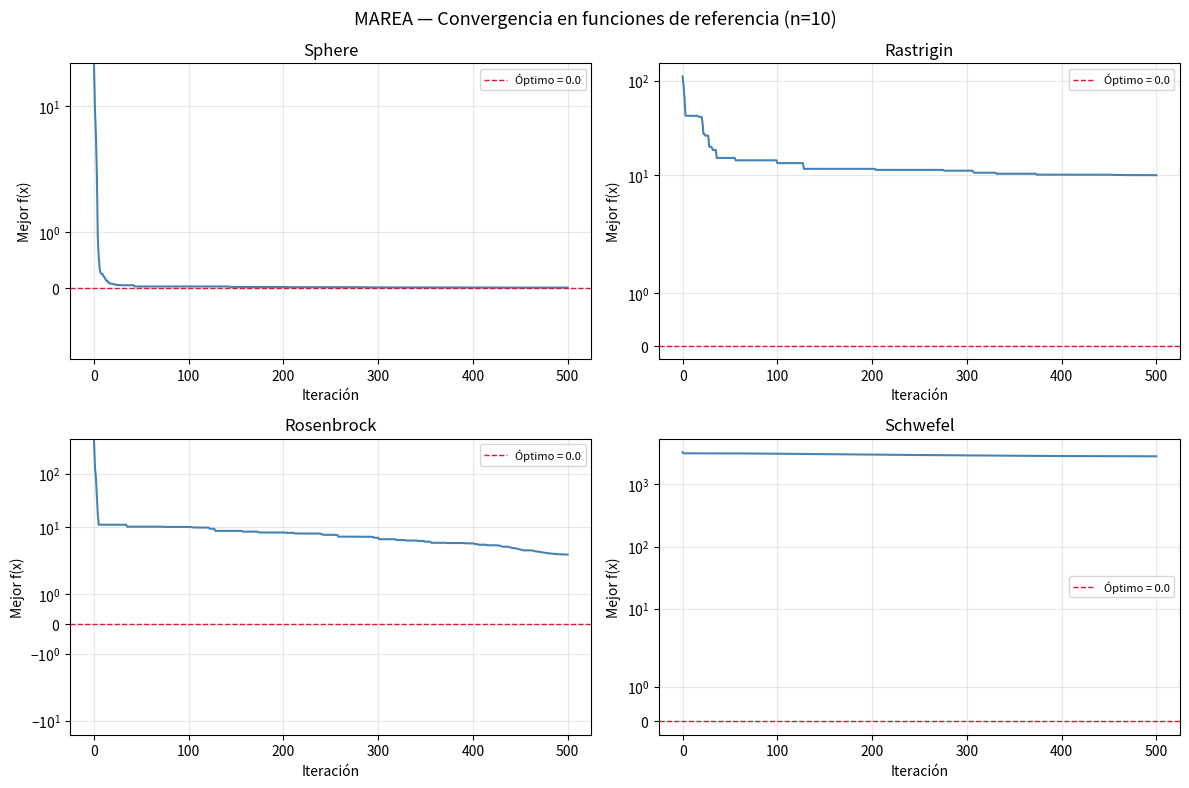

Write the Python code that produced this figure. (Note: this script raises an exception after producing the figure.)
"""
MAREA - Metaheuristic Algorithm for Regulated Exploration and Adaptation
Formulación genérica basada en ALGO.pdf (formulación AGEO)

Ecuación de actualización:
  X^(t+1)_i = X^t_i + α_t(X^t_g - X^t_i) + β_t(μ^t - X^t_i) + γ_t·ξ^t_i

Verificación sobre funciones de referencia estándar.

Parámetros calibrados (grid search normalizado, 80 configs × 15 semillas):
  N=80, alpha_min=0.1, alpha_max=0.99, beta_max=0.3, gamma_max=0.2
  Mejora sobre configuración inicial: 34.9% (score normalizado 0.65 vs 1.00)
  Fecha de calibración: 2026-05-12
"""

import numpy as np
import matplotlib.pyplot as plt
from dataclasses import dataclass
from typing import Callable


# ─── Parámetros del algoritmo ────────────────────────────────────────────────

@dataclass
class MAREAParams:
    N: int   = 80       # tamaño de la población  [calibrado: 40→80]
    T: int   = 500      # iteraciones máximas
    alpha_min: float = 0.1
    alpha_max: float = 0.99   # [calibrado: 0.9→0.99]
    beta_max:  float = 0.3    # [calibrado: 0.5→0.3]
    gamma_max: float = 0.2    # [calibrado: 0.3→0.2]
    # ── Parada anticipada ────────────────────────────────────────────────────
    # DESACTIVADA por defecto. El protocolo CEC exige agotar MaxFES: si el
    # algoritmo abandona antes, compite con una fracción del presupuesto de sus
    # competidores y la comparación deja de ser válida.
    # Poner early_stop=True sólo para reproducir la variante con parada
    # anticipada (ablación).
    early_stop:  bool  = False
    tol_fitness: float = 1e-6   # variación mínima del mejor fitness
    tol_iters:   int   = 30     # iteraciones sin mejora para parar
    tol_var:     float = 1e-8   # varianza poblacional mínima
    # ── Escala del término de diversificación ────────────────────────────────
    # gamma_max multiplica xi ~ U(-1,1) en unidades ABSOLUTAS y se calibró en
    # dominios de ancho ~10.24 (Sphere/Rastrigin), donde 0.2 es el 2% del ancho.
    # En CEC el dominio es [-100,100] y ese mismo 0.2 pasa a ser el 0.1%: el
    # termino de diversificacion queda inerte. gamma_rel=True lo reescala por
    # (U-L)/CAL_WIDTH, preservando la razon gamma/ancho de la calibracion.
    # Es el equivalente de sigma_rel en marea_bio_benchmark.py; sirve para el
    # 2x2 que separa el efecto de la escala del efecto de la formulacion.
    gamma_rel:   bool  = False


# ─── Coeficientes de fase ────────────────────────────────────────────────────

CAL_WIDTH = 10.24   # ancho del dominio donde se calibro gamma_max


def alpha(t: int, T: int, p: MAREAParams) -> float:
    """Intensificación: crece linealmente de α_min a α_max."""
    return p.alpha_min + (p.alpha_max - p.alpha_min) * (t / T)

def beta(t: int, T: int, p: MAREAParams) -> float:
    """Exploración estructurada: decrece de β_max a 0."""
    return p.beta_max * (1 - t / T)

def gamma(t: int, T: int, p: MAREAParams) -> float:
    """Diversificación: decrece de γ_max a 0."""
    return p.gamma_max * (1 - t / T)


# ─── Algoritmo principal ─────────────────────────────────────────────────────

def marea(f: Callable, bounds: list[tuple], p: MAREAParams = MAREAParams(),
          maximize: bool = False, seed: int = 42) -> dict:
    """
    Ejecuta MAREA sobre la función f.

    Args:
        f:        función objetivo f: R^n -> R (minimización por defecto)
        bounds:   lista de (L_j, U_j) por dimensión
        p:        parámetros del algoritmo
        maximize: si True, maximiza f
        seed:     semilla para reproducibilidad

    Returns:
        dict con best_x, best_f, history (mejor fitness por iteración)
    """
    rng = np.random.default_rng(seed)
    n   = len(bounds)
    L   = np.array([b[0] for b in bounds])
    U   = np.array([b[1] for b in bounds])
    sign = -1 if maximize else 1
    g_scale = float(np.mean(U - L) / CAL_WIDTH) if p.gamma_rel else 1.0

    # Inicialización uniforme
    X = rng.uniform(L, U, size=(p.N, n))
    F = np.array([sign * f(X[i]) for i in range(p.N)])

    best_idx = np.argmin(F)
    X_g = X[best_idx].copy()
    f_g = F[best_idx]

    history = [sign * f_g]
    no_improve = 0

    for t in range(1, p.T + 1):
        at = alpha(t, p.T, p)
        bt = beta(t,  p.T, p)
        gt = gamma(t, p.T, p) * g_scale

        mu = X.mean(axis=0)                              # centro de masa
        xi = rng.uniform(-1, 1, size=(p.N, n))          # perturbación

        # Ecuación de actualización (Ec. 1 de ALGO.pdf)
        X = (X
             + at * (X_g - X)       # intensificación
             + bt * (mu - X)        # exploración estructurada
             + gt * xi)             # diversificación

        # Restricción de dominio (Ec. 8)
        X = np.clip(X, L, U)

        # Evaluación
        F = np.array([sign * f(X[i]) for i in range(p.N)])

        # Actualización del mejor global
        best_idx = np.argmin(F)
        if F[best_idx] < f_g:
            improvement = abs(f_g - F[best_idx])
            f_g = F[best_idx]
            X_g = X[best_idx].copy()
            no_improve = 0 if improvement > p.tol_fitness else no_improve + 1
        else:
            no_improve += 1

        history.append(sign * f_g)

        # Criterio de parada anticipada (opt-in — ver MAREAParams.early_stop)
        if p.early_stop:
            pop_var = np.var(F)
            if no_improve >= p.tol_iters or pop_var < p.tol_var:
                break

    return {"best_x": X_g, "best_f": sign * f_g, "history": history, "iters": t}


# ─── Funciones de referencia ─────────────────────────────────────────────────

def sphere(x):
    """Óptimo: f(0,...,0) = 0"""
    return np.sum(x**2)

def rastrigin(x):
    """Óptimo: f(0,...,0) = 0. Altamente multimodal."""
    n = len(x)
    return 10*n + np.sum(x**2 - 10*np.cos(2*np.pi*x))

def rosenbrock(x):
    """Óptimo: f(1,...,1) = 0. Valle estrecho."""
    return np.sum(100*(x[1:] - x[:-1]**2)**2 + (1 - x[:-1])**2)

def schwefel(x):
    """Óptimo: f(420.97,...) ≈ 0. Engañosa: óptimo global lejos del centro."""
    n = len(x)
    return 418.9829*n - np.sum(x * np.sin(np.sqrt(np.abs(x))))


# ─── Ejecución y visualización ───────────────────────────────────────────────

def run_benchmark():
    benchmarks = [
        ("Sphere",     sphere,     [(-5.12,  5.12)] * 10, 0.0),
        ("Rastrigin",  rastrigin,  [(-5.12,  5.12)] * 10, 0.0),
        ("Rosenbrock", rosenbrock, [(-2.048, 2.048)] * 10, 0.0),
        ("Schwefel",   schwefel,   [(-500,   500)]   * 10, 0.0),
    ]

    fig, axes = plt.subplots(2, 2, figsize=(12, 8))
    fig.suptitle("MAREA — Convergencia en funciones de referencia (n=10)", fontsize=13)

    print(f"\n{'Función':<12} {'Mejor f':<14} {'Óptimo conocido':<16} {'Iteraciones'}")
    print("-" * 58)

    for ax, (name, f, bounds, optimum) in zip(axes.flat, benchmarks):
        result = marea(f, bounds)
        history = result["history"]

        ax.plot(history, linewidth=1.5, color="steelblue")
        ax.axhline(optimum, color="crimson", linestyle="--", linewidth=1, label=f"Óptimo = {optimum}")
        ax.set_title(name)
        ax.set_xlabel("Iteración")
        ax.set_ylabel("Mejor f(x)")
        ax.legend(fontsize=8)
        ax.set_yscale("symlog")
        ax.grid(True, alpha=0.3)

        print(f"{name:<12} {result['best_f']:<14.6f} {optimum:<16} {result['iters']}")

    plt.tight_layout()
    plt.savefig("/Users/benjaminserranobarba/Desktop/Trabajo/Candidatura/marea_convergencia.png",
                dpi=150, bbox_inches="tight")
    plt.show()
    print("\nGráfico guardado en marea_convergencia.png")


if __name__ == "__main__":
    run_benchmark()
